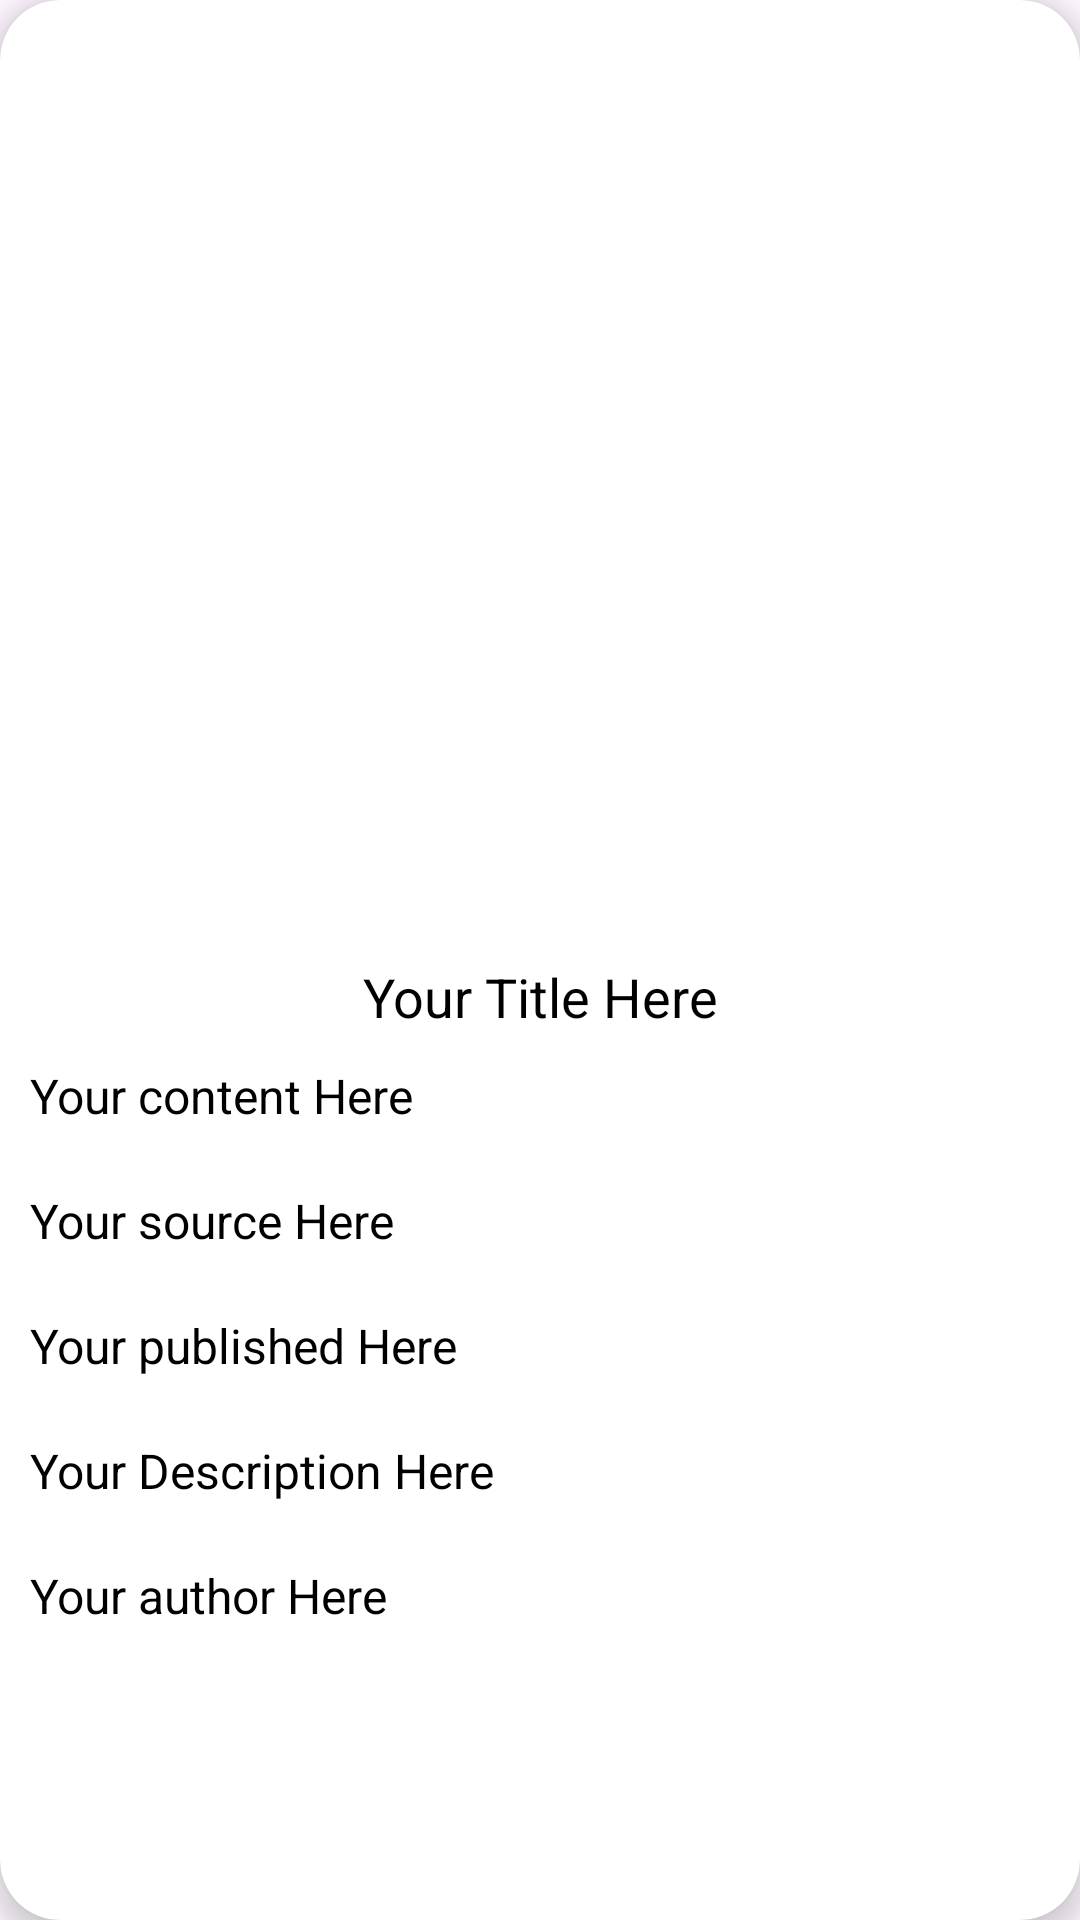

Write the Android layout XML for this screen, with the resource values it uses.
<!-- AndroidManifest.xml: application theme Theme.HeadApiNews -->
<!-- res/layout/geteachitems.xml -->
<?xml version="1.0" encoding="utf-8"?>
<androidx.cardview.widget.CardView xmlns:android="http://schemas.android.com/apk/res/android"
    android:layout_width="match_parent"
    android:layout_height="wrap_content"
    xmlns:app="http://schemas.android.com/apk/res-auto"
    app:cardElevation="5dp"
    app:cardCornerRadius="20dp"
    android:layout_margin="9dp"
    android:id="@+id/cardItem"
    app:cardMaxElevation="5dp">

    <LinearLayout
        android:layout_width="match_parent"
        android:layout_height="wrap_content"
        android:orientation="vertical">

    <com.google.android.material.imageview.ShapeableImageView
        android:layout_width="300dp"
        android:layout_height="300dp"
        android:layout_margin="10dp"
        android:scaleType="center"
        android:id="@+id/image"
        android:layout_gravity="center"/>


        <TextView
            android:id="@+id/title"
            android:layout_width="match_parent"
            android:layout_height="wrap_content"
            android:text="Your Title Here"
            android:textSize="18sp"
            android:textColor="@android:color/black"
            android:gravity="center" />


    <TextView
        android:id="@+id/content"
        android:layout_width="match_parent"
        android:layout_height="wrap_content"
        android:text="Your content Here"
        android:textSize="16sp"
        android:textColor="@android:color/black"
        android:layout_gravity="end"

        android:padding="10dp" />

        <TextView
            android:id="@+id/source"
            android:layout_width="match_parent"
            android:layout_height="wrap_content"
            android:text="Your source Here"
            android:textSize="16sp"
            android:textColor="@android:color/black"
            android:layout_gravity="end"

            android:padding="10dp" />


        <TextView
            android:id="@+id/published"
            android:layout_width="match_parent"
            android:layout_height="wrap_content"
            android:text="Your published Here"
            android:textSize="16sp"
            android:textColor="@android:color/black"
            android:layout_gravity="end"

            android:padding="10dp" />


        <TextView
            android:id="@+id/description"
            android:layout_width="match_parent"
            android:layout_height="wrap_content"
            android:text="Your Description Here"
            android:textSize="16sp"
            android:textColor="@android:color/black"
            android:layout_gravity="end"

            android:padding="10dp" />

        <TextView
            android:id="@+id/author"
            android:layout_width="match_parent"
            android:layout_height="wrap_content"
            android:text="Your author Here"
            android:textSize="16sp"
            android:textColor="@android:color/black"
            android:layout_gravity="end"

            android:padding="10dp" />




        




























































    </LinearLayout>
</androidx.cardview.widget.CardView>
<!-- resources referenced by this layout -->
<resources>
  <style name="Theme.HeadApiNews" parent="Base.Theme.HeadApiNews" />
  <style name="Base.Theme.HeadApiNews" parent="Theme.Material3.DayNight.NoActionBar">
          
          
      </style>
</resources>
